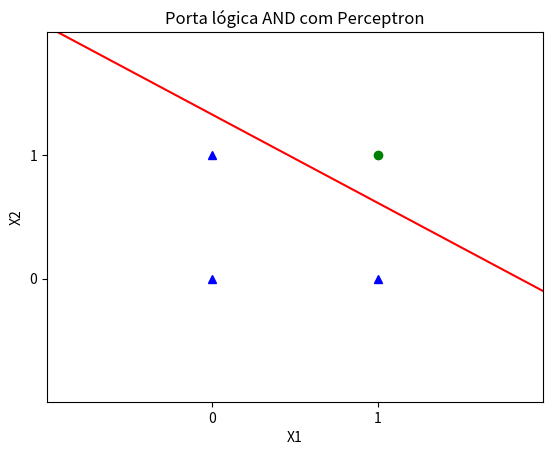

Recreate this plot in Python.
import numpy as np
import matplotlib.pyplot as plt
import random as rand

def plotar(w1,w2,bias,title):
    xvals = np.arange(-1, 3, 0.01)
    newyvals = (((xvals * w2) * - 1) - bias) / w1
    plt.plot(xvals, newyvals, 'r-')
    plt.title(title)
    plt.xlabel('X1')
    plt.ylabel('X2')
    plt.axis([-1,2,-1,2])
    plt.plot([0,1,0],[0,0,1], 'b^')
    plt.plot([1],[1], 'go')
    plt.xticks([0,1])
    plt.yticks([0,1])
    plt.show()

def funcao_ativacao(u):
  return 1 if u > 0 else -1

def saida(entradas, pesos, bias):

  u = 0

  for i in range(len(entradas)):
    u = u + entradas[i] * pesos[i]

  return u + bias

def peso(x, w, alpha):
  for i in range(len(w)):
    w[i] = w[i] + e[i] * alpha * x[i]

def soma(erros):
  soma = 0
  for erro in erros:
    if erro != 0:
      soma = soma + 1
  return soma

#max_it -> número de iteraçoes
#E -> vetor de erros
#alpha -> taxa de aprendizado
#X-> matriz de entradas
#d-> vetor de saida desejada
def perceptron(max_it, E, alpha, X, d):
  w = [rand.random() for i in range(2)] #vetor de pesos
  b = rand.random() #bias
  t = 1 # número de épocas

  while t < max_it and E > 0:
    e = []
    for i in range(len(X)):
      y = funcao_ativacao(saida(X[i], w, b))
      e.append(d[i] - y)
      for index in range(len(w)):
        w[index] = w[index] + e[i] * alpha * X[i][index]
      b = b + alpha * e[i]

    E = soma(e)
    t = t + 1
  return (w, b)

X = [[1,1], [1,0], [0,1], [0,0]]
d = [1, -1, -1, -1]

w, bias = perceptron(max_it=100, E=1, alpha=.1, X=X, d=d)
plotar(w[0], w[1], bias, "Porta lógica AND com Perceptron")
